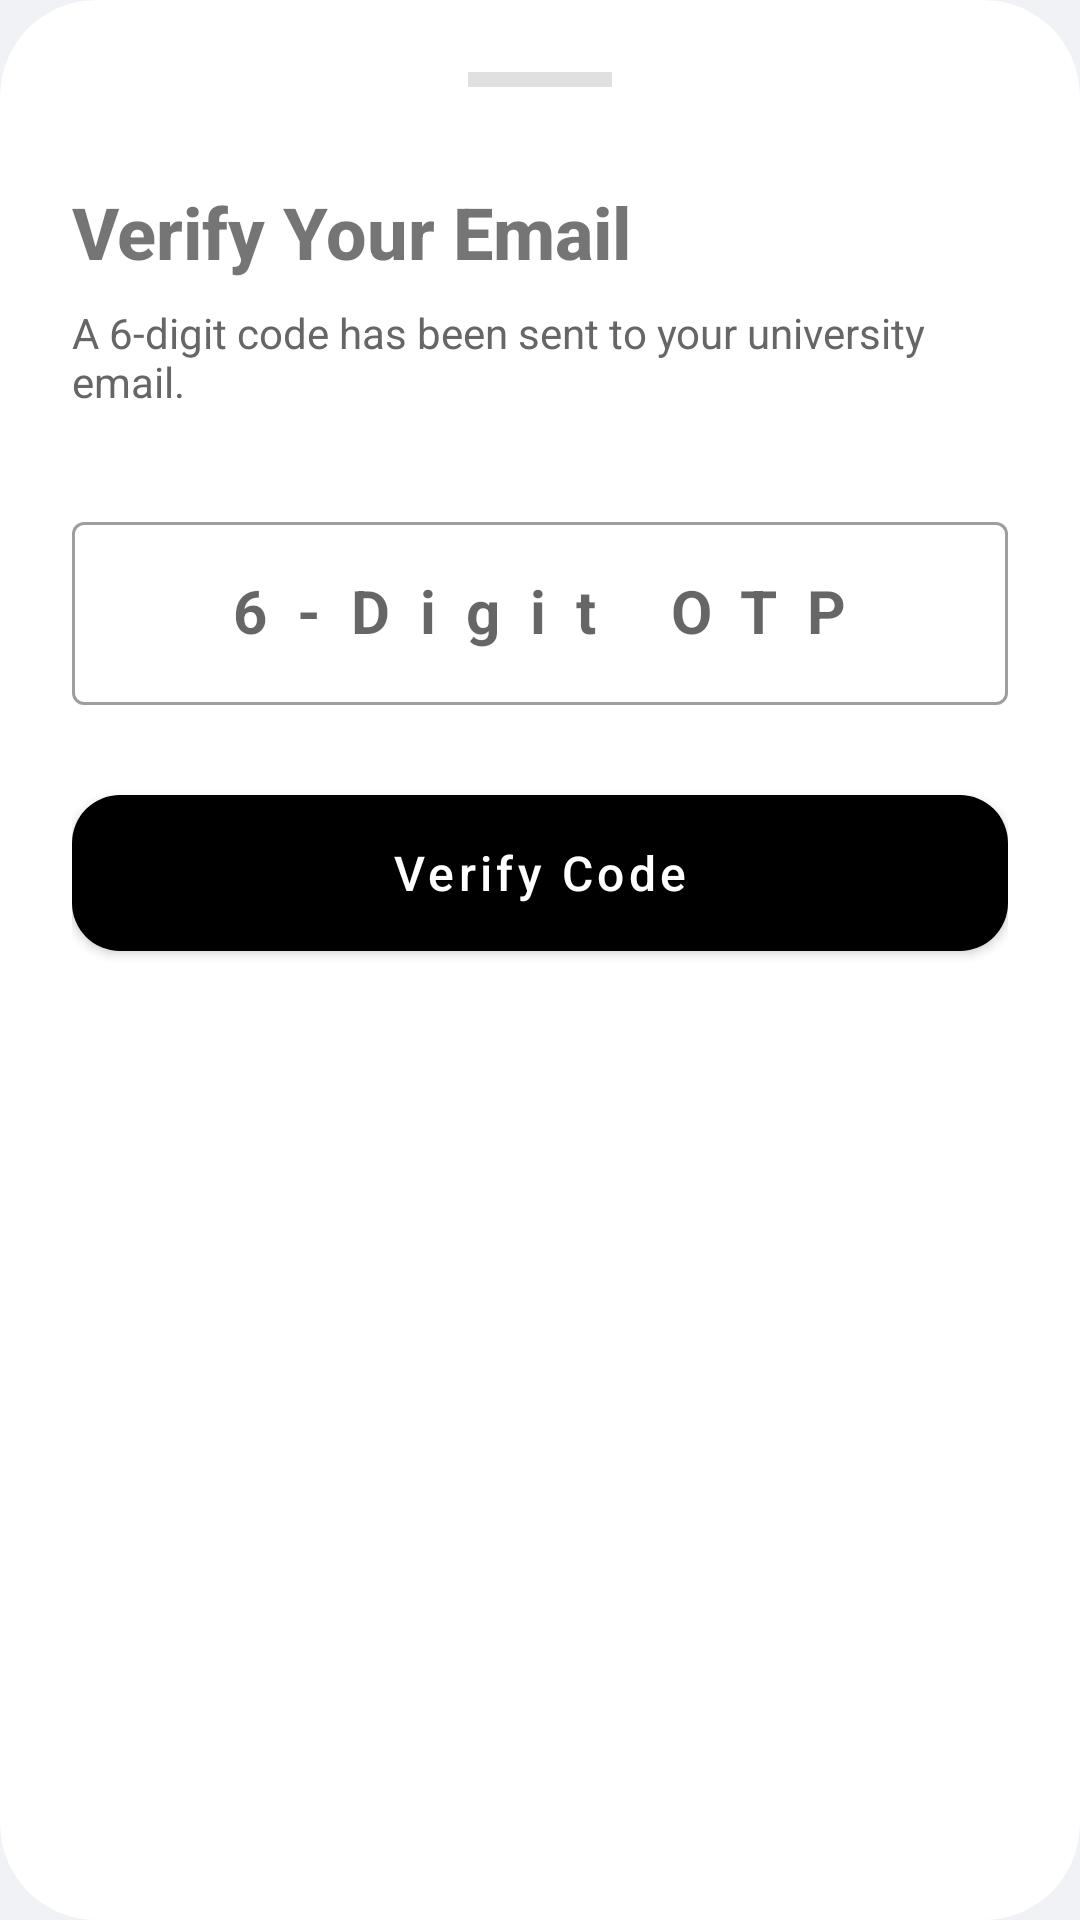

This screen was rendered from an Android layout file. Write that file and the resources it references.
<!-- AndroidManifest.xml: application theme Theme.MyGVP -->
<!-- res/layout/bottom_sheet_otp_verify.xml -->
<?xml version="1.0" encoding="utf-8"?>
<com.google.android.material.card.MaterialCardView xmlns:android="http://schemas.android.com/apk/res/android"
    xmlns:app="http://schemas.android.com/apk/res-auto"
    android:layout_width="match_parent"
    android:layout_height="wrap_content"
    app:cardCornerRadius="32dp"
    app:cardElevation="0dp"
    android:layout_marginBottom="-32dp"
    app:contentPadding="24dp">

    <LinearLayout
        android:layout_width="match_parent"
        android:layout_height="wrap_content"
        android:orientation="vertical"
        android:paddingBottom="48dp">

        <View
            android:layout_width="48dp"
            android:layout_height="5dp"
            android:layout_gravity="center_horizontal"
            android:layout_marginBottom="32dp"
            android:background="#E0E0E0" />

        <TextView
            android:layout_width="wrap_content"
            android:layout_height="wrap_content"
            android:text="Verify Your Email"
            android:textColor="@color/univ_primary"
            android:textSize="24sp"
            android:textStyle="bold"
            android:fontFamily="sans-serif-medium"
            android:layout_marginBottom="8dp"/>

        <TextView
            android:id="@+id/tvOtpMessage"
            android:layout_width="wrap_content"
            android:layout_height="wrap_content"
            android:text="A 6-digit code has been sent to your university email."
            android:textColor="@color/textSecondary"
            android:textSize="14sp"
            android:layout_marginBottom="32dp"/>

        <com.google.android.material.textfield.TextInputLayout
            android:layout_width="match_parent"
            android:layout_height="wrap_content"
            android:layout_marginBottom="24dp"
            android:hint="6-Digit OTP"
            style="@style/Widget.MaterialComponents.TextInputLayout.OutlinedBox">

            <com.google.android.material.textfield.TextInputEditText
                android:id="@+id/etOtpCode"
                android:layout_width="match_parent"
                android:layout_height="wrap_content"
                android:inputType="number"
                android:maxLength="6"
                android:letterSpacing="0.5"
                android:gravity="center"
                android:textSize="20sp"
                android:textStyle="bold"/>
        </com.google.android.material.textfield.TextInputLayout>

        <com.google.android.material.button.MaterialButton
            android:id="@+id/btnVerifyOtp"
            android:layout_width="match_parent"
            android:layout_height="64dp"
            android:text="Verify Code"
            android:textAllCaps="false"
            android:textSize="16sp"
            app:cornerRadius="16dp"
            app:backgroundTint="@color/univ_primary"/>

    </LinearLayout>
</com.google.android.material.card.MaterialCardView>
<!-- resources referenced by this layout -->
<resources>
  <color name="textSecondary">#666666</color>
  <style name="Theme.MyGVP" parent="Theme.MaterialComponents.Light.NoActionBar">
          
          <item name="colorPrimary">@color/primary</item>
          <item name="colorPrimaryVariant">@color/primaryDark</item>
          <item name="colorOnPrimary">@color/white</item>
  
          
          <item name="colorSecondary">@color/accent</item>
          <item name="colorSecondaryVariant">@color/accent</item>
          <item name="colorOnSecondary">@color/white</item>
  
          
          <item name="android:windowBackground">@color/background</item>
  
          
          <item name="android:statusBarColor">@color/primary</item>
          <item name="android:windowLightStatusBar" tools:targetApi="m">true</item>
  
          
          <item name="shapeAppearanceLargeComponent">@style/ShapeAppearance.MyGVP.Large</item>
          <item name="shapeAppearanceMediumComponent">@style/ShapeAppearance.MyGVP.Medium</item>
      </style>
  <color name="primary">#1A1A1A</color>
  <color name="primaryDark">#000000</color>
  <color name="white">#FFFFFF</color>
  <color name="accent">#5E17EB</color>
  <color name="background">#F0F2F5</color>
  <style name="ShapeAppearance.MyGVP.Large" parent="ShapeAppearance.MaterialComponents.LargeComponent">
          <item name="cornerSize">32dp</item>
      </style>
  <style name="ShapeAppearance.MyGVP.Medium" parent="ShapeAppearance.MaterialComponents.MediumComponent">
          <item name="cornerSize">24dp</item>
      </style>
</resources>
